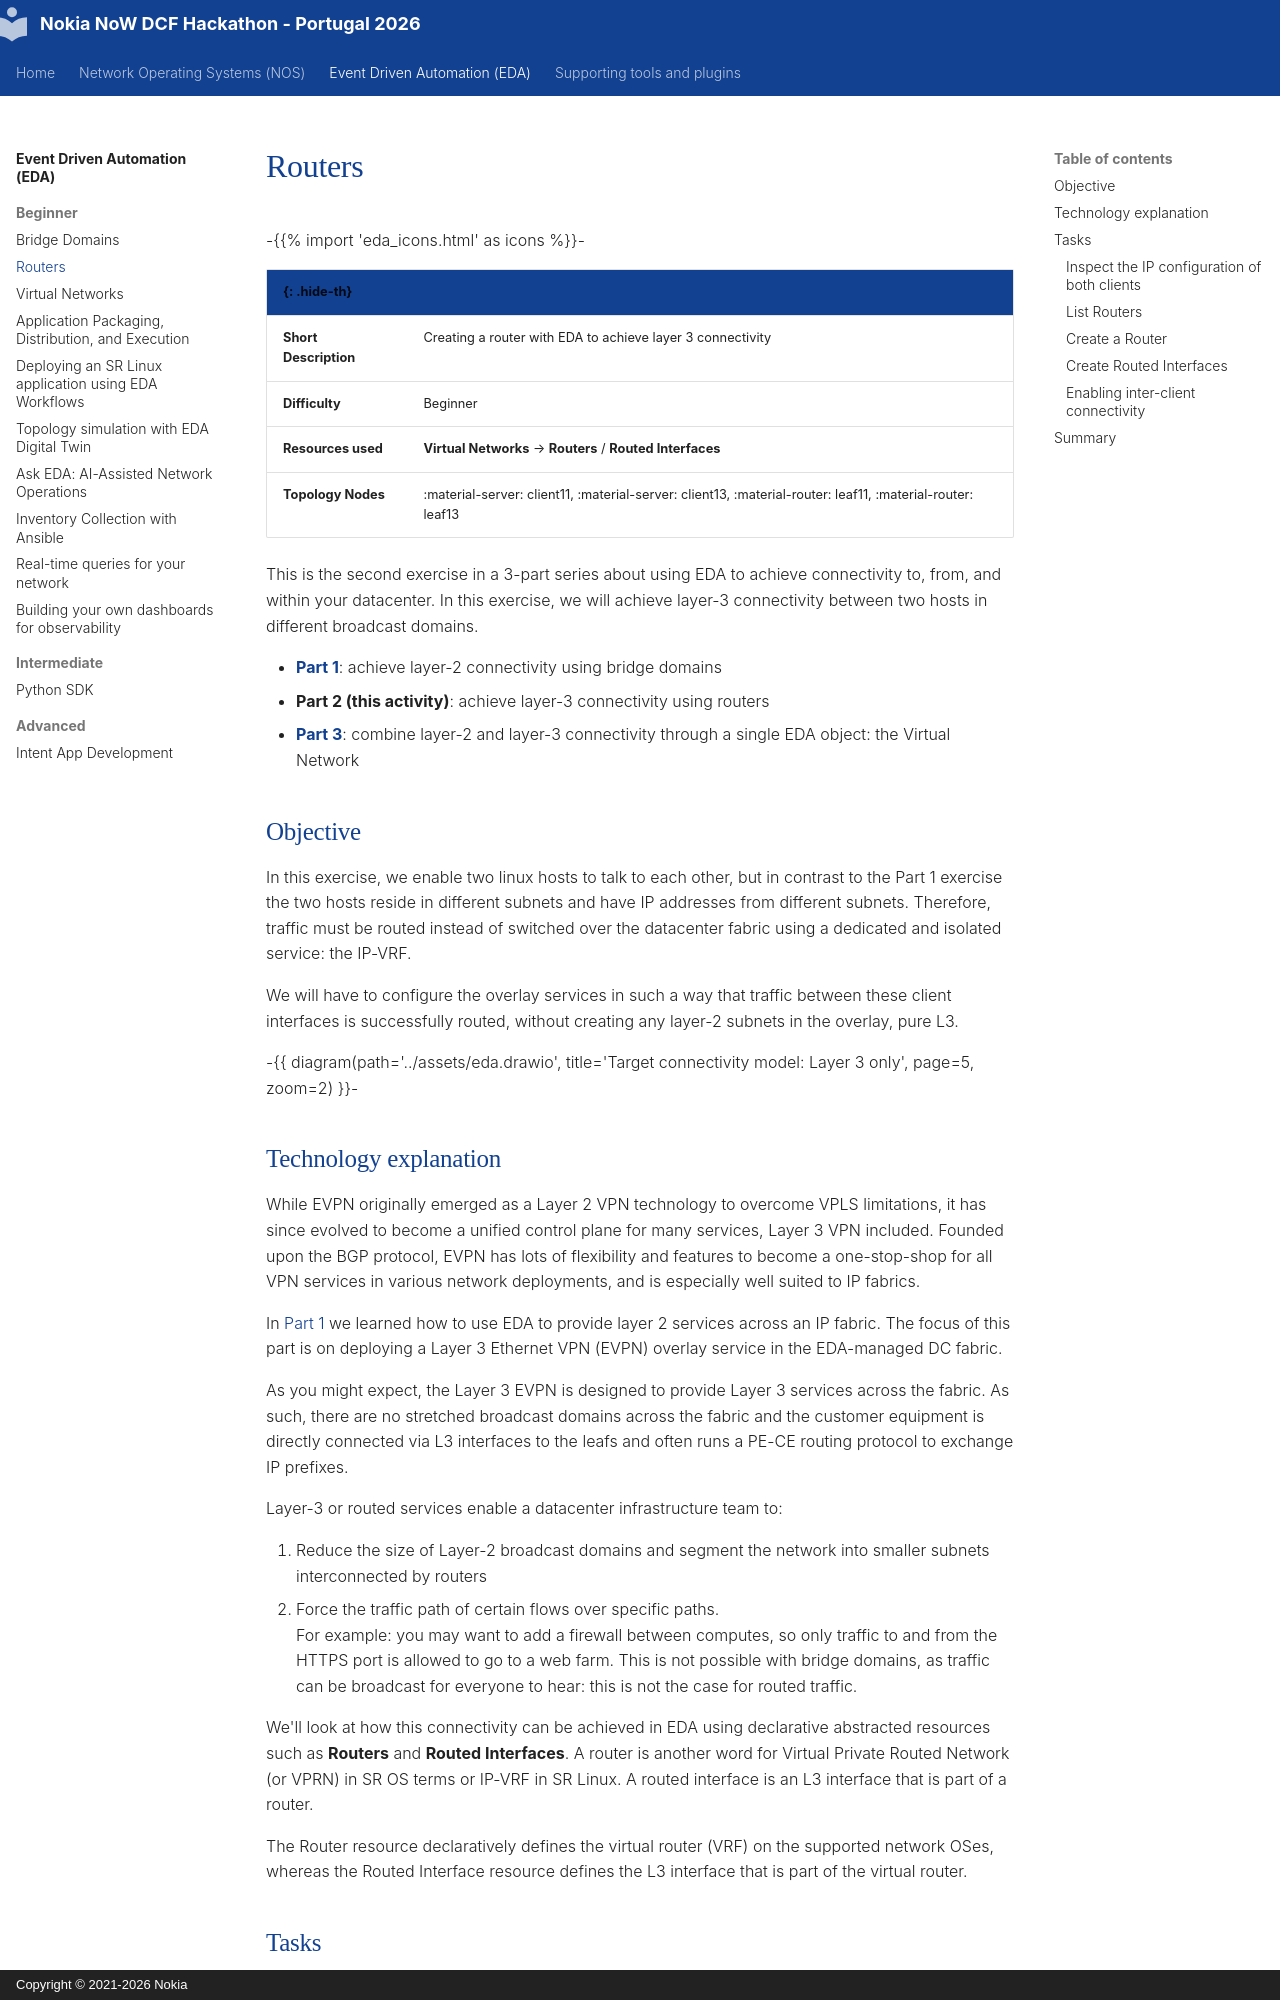

repository: srlinuxeurope/DCFPartnerHackathon · page: eda/beginner/routers/index.html · generator: mkdocs · copyright: Copyright © 2021-2026 Nokia

# Routers

<script type="text/javascript" src="https://viewer.diagrams.net/js/viewer-static.min.js" async></script>

-{{% import 'eda_icons.html' as icons %}}-

| <nbsp> {: .hide-th}   |                                                                                                            |
| --------------------- | ---------------------------------------------------------------------------------------------------------- |
| **Short Description** | Creating a router with EDA to achieve layer 3 connectivity                                                 |
| **Difficulty**        | Beginner                                                                                                   |
| **Resources used**    | **Virtual Networks** → **Routers** / **Routed Interfaces**                                                 |
| **Topology Nodes**    | :material-server: client11, :material-server: client13, :material-router: leaf11, :material-router: leaf13 |

This is the second exercise in a 3-part series about using EDA to achieve connectivity to, from, and within your datacenter. In this exercise, we will achieve layer-3 connectivity between two hosts in different broadcast domains.

- **[Part 1](bridge-domains.md)**: achieve layer-2 connectivity using bridge domains
- **Part 2 (this activity)**: achieve layer-3 connectivity using routers
- **[Part 3](virtual-networks.md)**: combine layer-2 and layer-3 connectivity through a single EDA object: the Virtual Network
<!-- - **[Part 4](../advanced/service-automation.md)**: automate parts 1 through 3 of this exercise with Python -->

## Objective

In this exercise, we enable two linux hosts to talk to each other, but in contrast to the Part 1 exercise the two hosts reside in different subnets and have IP addresses from different subnets. Therefore, traffic must be routed instead of switched over the datacenter fabric using a dedicated and isolated service: the IP-VRF.

We will have to configure the overlay services in such a way that traffic between these client interfaces is successfully routed, without creating any layer-2 subnets in the overlay, pure L3.

-{{ diagram(path='../assets/eda.drawio', title='Target connectivity model: Layer 3 only', page=5, zoom=2) }}-
